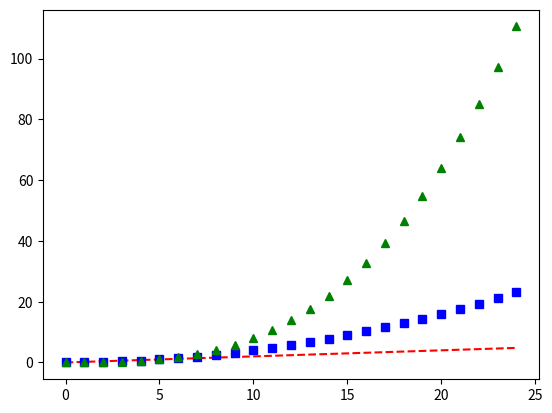

The script that saved this image:
import numpy as np
import matplotlib.pyplot as plt

t = np.arange(0., 5., 0.2)

#사용 마커는 다음과 같습니다. red dashes, blue squares, green triangles
plt.plot(t, color="r", linestyle="dashed") #선형대수
plt.plot(t**2, "bs") #2차함수
plt.plot(t**3, "g^") #3차함수

plt.show()